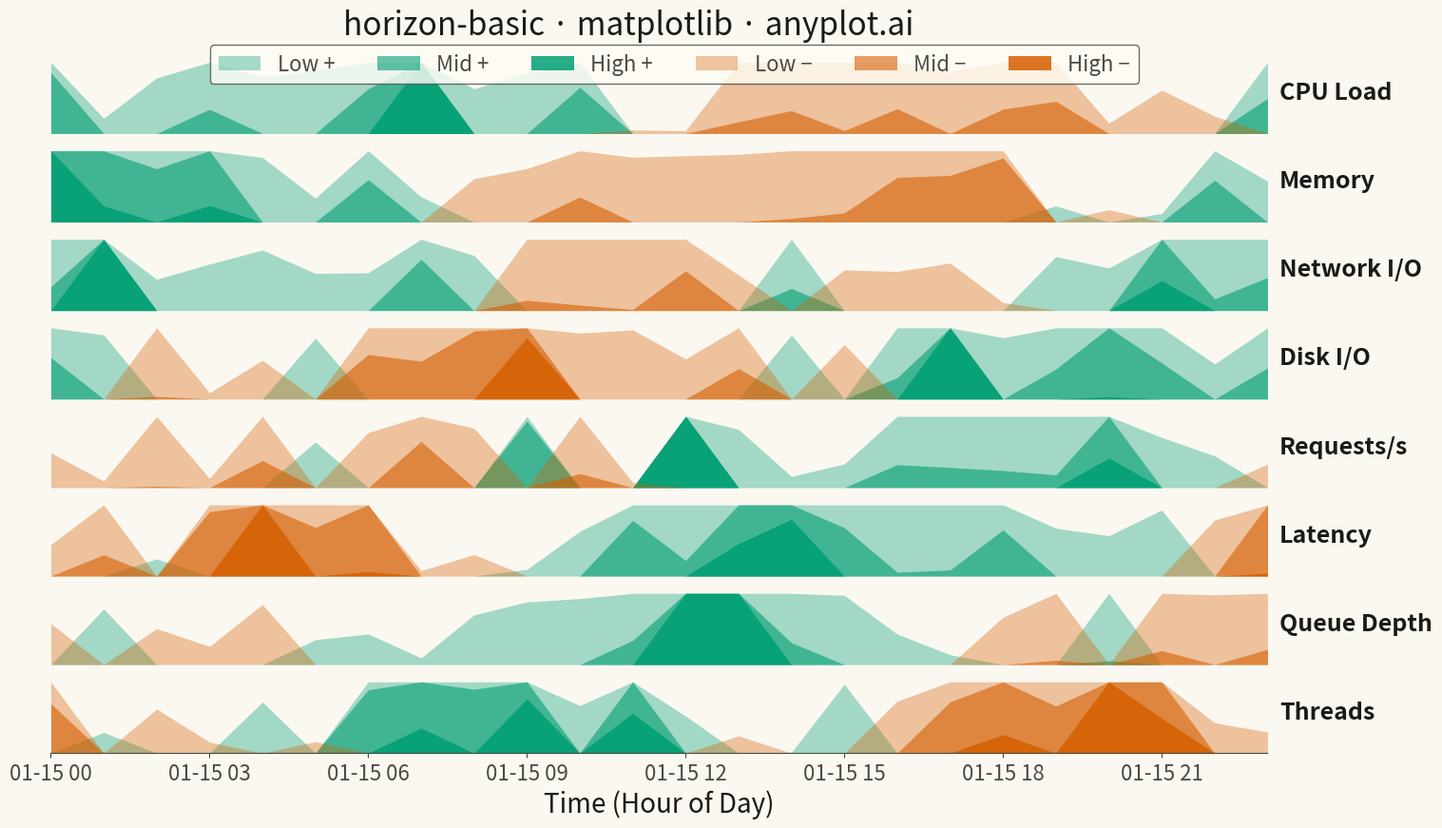

Write the Python code that produced this figure.
"""anyplot.ai
horizon-basic: Horizon Chart
Library: matplotlib | Python 3.13
Quality: pending | Created: 2025-12-24
"""

import os

import matplotlib.colors as mcolors
import matplotlib.pyplot as plt
import numpy as np
import pandas as pd


# Theme tokens
THEME = os.getenv("ANYPLOT_THEME", "light")
PAGE_BG = "#FAF8F1" if THEME == "light" else "#1A1A17"
ELEVATED_BG = "#FFFDF6" if THEME == "light" else "#242420"
INK = "#1A1A17" if THEME == "light" else "#F0EFE8"
INK_SOFT = "#4A4A44" if THEME == "light" else "#B8B7B0"

# Data - 8 server metrics over 24 hours with more dramatic variation
np.random.seed(42)
hours = pd.date_range("2024-01-15", periods=24, freq="h")

series_names = ["CPU Load", "Memory", "Network I/O", "Disk I/O", "Requests/s", "Latency", "Queue Depth", "Threads"]
n_series = len(series_names)
n_points = len(hours)

# Generate realistic patterns with increased variation
data = {}
for i, name in enumerate(series_names):
    # Stronger daily cycle patterns
    base = np.sin(np.linspace(0, 2 * np.pi, n_points) + i * np.pi / 4) * 0.5
    noise = np.random.randn(n_points) * 0.2
    # More pronounced spikes
    spikes = np.zeros(n_points)
    if i % 2 == 0:
        spike_idx = np.random.choice(n_points, 4, replace=False)
        spikes[spike_idx] = np.random.uniform(0.7, 1.2, 4) * (1 if np.random.random() > 0.3 else -1)
    data[name] = np.clip(base + noise + spikes, -1.5, 1.5)

# Horizon chart parameters
n_bands = 3
band_height = 1.0

# Color bases with theme-adaptive styling
pos_base = mcolors.to_rgb("#009E73")  # Okabe-Ito brand green for positive
neg_base = mcolors.to_rgb("#D55E00")  # Okabe-Ito vermillion for negative

# Create figure
fig, axes = plt.subplots(n_series, 1, figsize=(16, 9), sharex=True, facecolor=PAGE_BG)
fig.subplots_adjust(hspace=0.08, top=0.92, bottom=0.10, left=0.12, right=0.92)

# Plot each series as a horizon chart
for idx, (name, values) in enumerate(data.items()):
    ax = axes[idx]
    ax.set_facecolor(PAGE_BG)

    # Normalize values to fit in bands
    max_abs = max(abs(values.min()), abs(values.max()), 0.01)
    normalized = values / max_abs

    # Create band boundaries
    band_edges = np.linspace(0, 1, n_bands + 1)

    # Plot positive bands
    for band_idx in range(n_bands):
        lower = band_edges[band_idx]
        upper = band_edges[band_idx + 1]

        band_values = np.clip(normalized, 0, None)
        folded = np.clip(band_values - lower, 0, upper - lower)

        alpha = 0.35 + 0.25 * band_idx
        color = (*pos_base, alpha)

        ax.fill_between(hours, 0, folded, color=color, linewidth=0)

    # Plot negative bands
    for band_idx in range(n_bands):
        lower = band_edges[band_idx]
        upper = band_edges[band_idx + 1]

        band_values = np.clip(-normalized, 0, None)
        folded = np.clip(band_values - lower, 0, upper - lower)

        alpha = 0.35 + 0.25 * band_idx
        color = (*neg_base, alpha)

        ax.fill_between(hours, 0, folded, color=color, linewidth=0)

    # Style each subplot
    ax.set_ylim(0, 1 / n_bands + 0.05)
    ax.set_xlim(hours[0], hours[-1])

    # Add series label on the right with theme-aware color
    ax.text(1.01, 0.5, name, transform=ax.transAxes, fontsize=18, fontweight="bold", va="center", ha="left", color=INK)

    # Remove spines and ticks for clean look
    ax.set_yticks([])
    ax.spines["top"].set_visible(False)
    ax.spines["right"].set_visible(False)
    ax.spines["left"].set_visible(False)

    if idx < n_series - 1:
        ax.spines["bottom"].set_visible(False)
        ax.tick_params(axis="x", length=0, colors=INK_SOFT)
    else:
        ax.spines["bottom"].set_color(INK_SOFT)
        ax.tick_params(axis="x", labelsize=16, colors=INK_SOFT, labelcolor=INK_SOFT)

# Configure x-axis on bottom subplot
axes[-1].set_xlabel("Time (Hour of Day)", fontsize=20, color=INK)

# Title
fig.suptitle("horizon-basic · matplotlib · anyplot.ai", fontsize=24, fontweight="medium", y=0.97, color=INK)

# Add legend for bands with theme-aware colors
legend_elements = [
    plt.Rectangle((0, 0), 1, 1, facecolor=(*pos_base, 0.35), label="Low +"),
    plt.Rectangle((0, 0), 1, 1, facecolor=(*pos_base, 0.60), label="Mid +"),
    plt.Rectangle((0, 0), 1, 1, facecolor=(*pos_base, 0.85), label="High +"),
    plt.Rectangle((0, 0), 1, 1, facecolor=(*neg_base, 0.35), label="Low −"),
    plt.Rectangle((0, 0), 1, 1, facecolor=(*neg_base, 0.60), label="Mid −"),
    plt.Rectangle((0, 0), 1, 1, facecolor=(*neg_base, 0.85), label="High −"),
]
leg = fig.legend(
    handles=legend_elements,
    loc="upper center",
    ncol=6,
    fontsize=16,
    frameon=True,
    bbox_to_anchor=(0.53, 0.94),
    facecolor=ELEVATED_BG,
    edgecolor=INK_SOFT,
)
plt.setp(leg.get_texts(), color=INK_SOFT)

plt.savefig(f"plot-{THEME}.png", dpi=300, bbox_inches="tight", facecolor=PAGE_BG)
